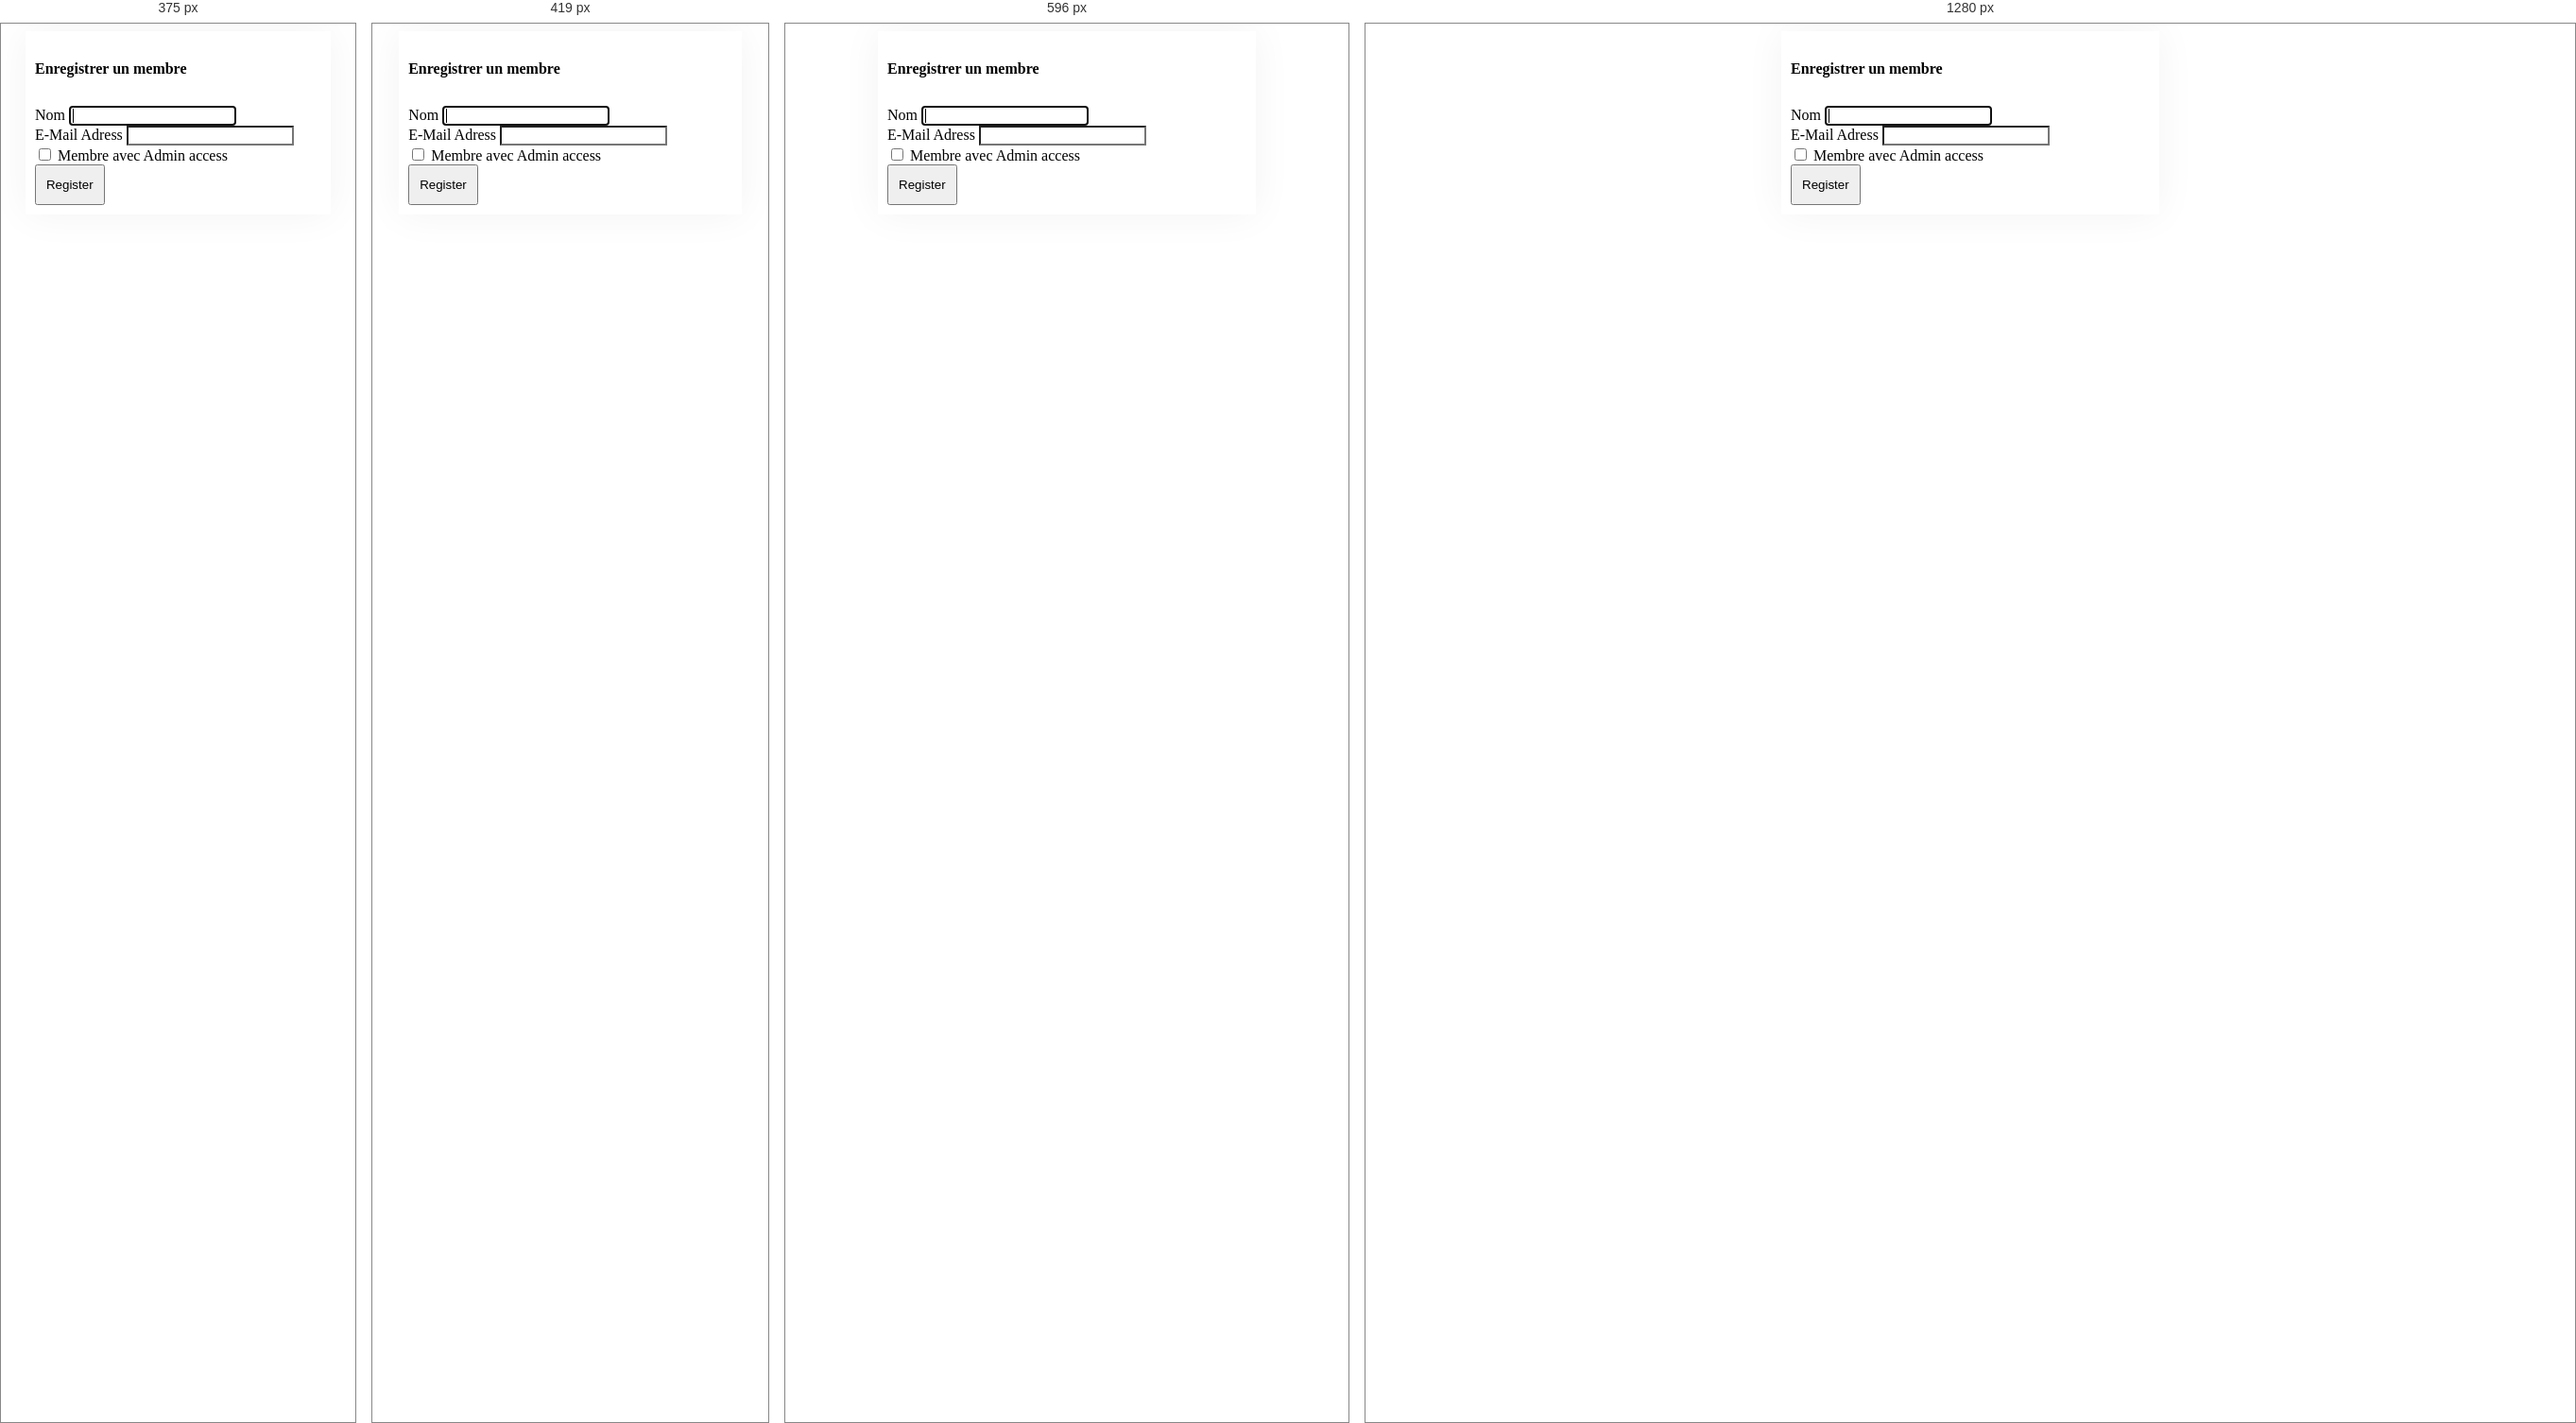
Rendered at 375 px, 419 px, 596 px and 1280 px, left to right.

<!-- file: register.html -->
<!-- DOCTYPE -->
<!DOCTYPE html>
<html lang="fr">
    <head>
        <title>
            Ecole CMI — Registration
        </title>
        <!-- Required meta tags always come first -->
		<meta charset="utf-8">
		<meta content="alihasana" name="author">
		<meta content="width=device-width, initial-scale=1" name="viewport">
		<meta content="ie=edge" http-equiv="x-ua-compatible">
		<!-- Bootstrap CSS and JS -->
		<meta content="width=device-width, initial-scale=1" name="viewport">
        <link rel="stylesheet" type="text/css" href="../node_modules/bootstrap/dist/css/bootstrap.min.css">
		<link href="../css/my-login.css" rel="stylesheet" type="text/css">
		<link href="../css/navbar.css" rel="stylesheet">
		<!-- Fonts -->
        <link rel="stylesheet" href='../node_modules/font-awesome/css/font-awesome.min.css'>
    
    </head>
    <body>
        <!-- Sidebar included here -->
        <div id="sidebar">
        </div>
        <!-- /#sidebar-wrapper -->
        <!-- #Registration Page -->
        <div class="my-login-page">
            <section class="h-100">
                <div class="container h-100">
                    <div class="row justify-content-md-center h-100">
                        <div class="card-wrapper">
                            <div class="card fat">
                                <div class="card-body">
                                    <h4 class="card-title text-center">
                                        Enregistrer un membre
                                    </h4>
                                    <form action="home.html" method="GET">
                                        <div class="form-group">
                                            <label for="name">
                                                Nom
                                            </label>
                                            <input autofocus="" class="form-control" id="name" name="name" required="" type="text">
                                            </input>
                                        </div>
                                        <div class="form-group">
                                            <label for="email">
                                                E-Mail Adress
                                            </label>
                                            <input class="form-control" id="email" name="email" required="" type="email">
                                            </input>
                                        </div>
                                        <!-- Normally there is no password for the registeration menu user itself can create a password by 
                                the welcome email, if its not required please uncote below code-->
                                        <!-- <div class="form-group">
									<label for="password">Password</label>
									<input id="password" type="password" class="form-control" name="password" required data-eye>
								</div> -->
                                        <div class="form-group">
                                            <label>
                                                <input name="aggree" type="checkbox" value="1">
                                                    Membre avec Admin access
                                                </input>
                                            </label>
                                        </div>
                                        <div class="form-group no-margin">
                                            <button class="btn btn-primary btn-block" type="submit">
                                                Register
                                            </button>
                                        </div>
                                    </form>
                                </div>
                            </div>
                        </div>
                    </div>
                </div>
            </section>
            <!-- /#End of Registration Page -->
            <!-- Javascript Files -->
            <script src="../node_modules/jquery/dist/jquery.min.js"></script>
            <script src="../node_modules/bootstrap/dist/js/bootstrap.min.js"></script>
            <script src="../node_modules/popper.js/dist/popper.min.js"></script>
            <script src="../js/my-login.js">
            </script>
            <script>
                $(function () {
		$("#sidebar").load("sidebar.html");
	});
            </script>
        </div>
        
    </body>
</html>

/* @media block from my-login.css */
@media screen and (max-width: 425px) {
	.my-login-page .card-wrapper {
		width: 90%;
		margin: 0 auto;
	}
}

/* @media block from my-login.css */
@media screen and (max-width: 320px) {
	.my-login-page .card.fat {
		padding-left: .7cm;
	}

	.my-login-page .card.fat .card-body {
		padding: 15px;
	}
}

/* @media block from navbar.css */
@media screen and(min-width:768px) {
    #wrapper {
        padding-left: 220px;
    }

    #wrapper.toggled {
        padding-left: 0;
    }

    #sidebar-wrapper {
        width: 200px;
    }

    #wrapper.toggled #sidebar-wrapper {
        width: 40px; 
    }

    #wrapper.toggled span {
        visibility:hidden;      
    }

    #wrapper.toggled   i {
            float:right;
    } 

    #page-content-wrapper {
        padding: 20px;
        position: relative;
    }

    #wrapper.toggled #page-content-wrapper {
        position: relative;
        margin-right: 0;
    }
}

/* @media block from navbar.css */
@media screen and (max-width:414px),  
(min-width:414px) {

    #wrapper.toggled #page-content-wrapper {
        position: absolute;
        margin-right:60px;
    }

    #wrapper.toggled {
        padding-right: 60px;
    }

    #wrapper {
        padding-left: 20px;
    }

    #wrapper.toggled {
        padding-left: 0;
    }

    #sidebar-wrapper {
        width: 50px;
    }

    #wrapper.toggled #sidebar-wrapper {
        width: 140px; 
    }
    
    #wrapper.toggled span {
        visibility:visible;
        position:relative;
        left:70px;
        bottom:13px;
        
    }

    #wrapper span {
        visibility:hidden;
        
    }
    #wrapper.toggled   i {
        float:right;
    } 
        
        #wrapper   i {
        float:right;
    } 

    #page-content-wrapper {
        padding: 5px;
        position: relative;
    }

    #wrapper.toggled #page-content-wrapper {
        position: relative;
        margin-right: 0;
    }
}